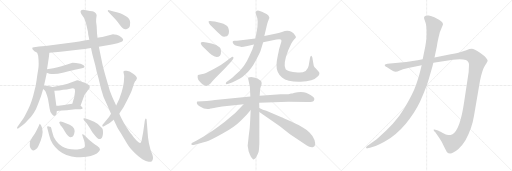
t = 0.00 s
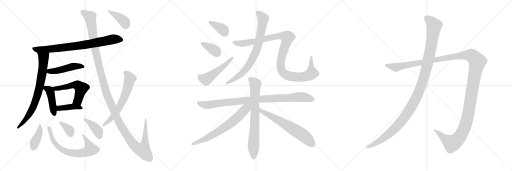
t = 3.87 s
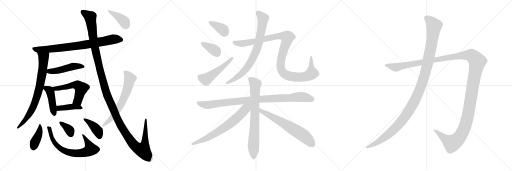
t = 7.75 s
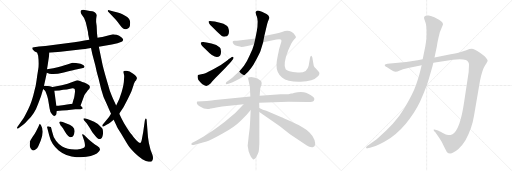
t = 11.62 s
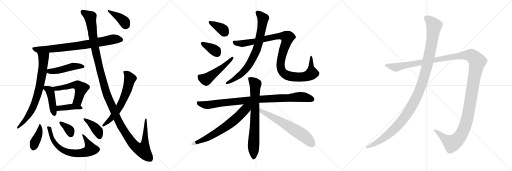
t = 15.49 s
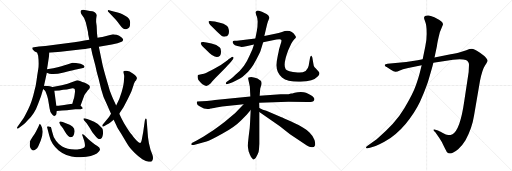
t = 19.37 s

The animated SVG that drew these frames (rendered in a browser with its animation timeline set to each time). Animation: 24 CSS @keyframes rules; one cycle of 19.37 s.

<svg version="1.1" viewBox="0 0 3072 1024" xmlns="http://www.w3.org/2000/svg">
  <g stroke="lightgray" stroke-dasharray="1,1" stroke-width="1" transform="scale(4, 4)">
    <line x1="0" y1="0" x2="256" y2="256"></line>
    <line x1="256" y1="0" x2="0" y2="256"></line>
    <line x1="128" y1="0" x2="128" y2="256"></line>
    <line x1="0" y1="128" x2="256" y2="128"></line>
    <line x1="256" y1="0" x2="512" y2="256"></line>
    <line x1="512" y1="0" x2="256" y2="256"></line>
    <line x1="384" y1="0" x2="384" y2="256"></line>
    <line x1="256" y1="128" x2="512" y2="128"></line>
    <line x1="512" y1="0" x2="768" y2="256"></line>
    <line x1="768" y1="0" x2="512" y2="256"></line>
    <line x1="640" y1="0" x2="640" y2="256"></line>
    <line x1="512" y1="128" x2="768" y2="128"></line>
  </g>
<g transform="scale(1, -1) translate(0, -850)">
   <style type="text/css">
    @keyframes keyframes0 {
      from {
       stroke: black;
       stroke-dashoffset: 788;
       stroke-width: 128;
       }
       72% {
       animation-timing-function: step-end;
       stroke: black;
       stroke-dashoffset: 0;
       stroke-width: 128;
       }
       to {
       stroke: black;
       stroke-width: 1024;
       }
       }
       #make-me-a-hanzi-animation-0 {
         animation: keyframes0 0.891276s both;
         animation-delay: 0.000000s;
         animation-timing-function: linear;
       }
    @keyframes keyframes1 {
      from {
       stroke: black;
       stroke-dashoffset: 756;
       stroke-width: 128;
       }
       71% {
       animation-timing-function: step-end;
       stroke: black;
       stroke-dashoffset: 0;
       stroke-width: 128;
       }
       to {
       stroke: black;
       stroke-width: 1024;
       }
       }
       #make-me-a-hanzi-animation-1 {
         animation: keyframes1 0.865234s both;
         animation-delay: 0.891276s;
         animation-timing-function: linear;
       }
    @keyframes keyframes2 {
      from {
       stroke: black;
       stroke-dashoffset: 470;
       stroke-width: 128;
       }
       60% {
       animation-timing-function: step-end;
       stroke: black;
       stroke-dashoffset: 0;
       stroke-width: 128;
       }
       to {
       stroke: black;
       stroke-width: 1024;
       }
       }
       #make-me-a-hanzi-animation-2 {
         animation: keyframes2 0.632487s both;
         animation-delay: 1.756510s;
         animation-timing-function: linear;
       }
    @keyframes keyframes3 {
      from {
       stroke: black;
       stroke-dashoffset: 433;
       stroke-width: 128;
       }
       58% {
       animation-timing-function: step-end;
       stroke: black;
       stroke-dashoffset: 0;
       stroke-width: 128;
       }
       to {
       stroke: black;
       stroke-width: 1024;
       }
       }
       #make-me-a-hanzi-animation-3 {
         animation: keyframes3 0.602376s both;
         animation-delay: 2.388997s;
         animation-timing-function: linear;
       }
    @keyframes keyframes4 {
      from {
       stroke: black;
       stroke-dashoffset: 537;
       stroke-width: 128;
       }
       64% {
       animation-timing-function: step-end;
       stroke: black;
       stroke-dashoffset: 0;
       stroke-width: 128;
       }
       to {
       stroke: black;
       stroke-width: 1024;
       }
       }
       #make-me-a-hanzi-animation-4 {
         animation: keyframes4 0.687012s both;
         animation-delay: 2.991373s;
         animation-timing-function: linear;
       }
    @keyframes keyframes5 {
      from {
       stroke: black;
       stroke-dashoffset: 406;
       stroke-width: 128;
       }
       57% {
       animation-timing-function: step-end;
       stroke: black;
       stroke-dashoffset: 0;
       stroke-width: 128;
       }
       to {
       stroke: black;
       stroke-width: 1024;
       }
       }
       #make-me-a-hanzi-animation-5 {
         animation: keyframes5 0.580404s both;
         animation-delay: 3.678385s;
         animation-timing-function: linear;
       }
    @keyframes keyframes6 {
      from {
       stroke: black;
       stroke-dashoffset: 402;
       stroke-width: 128;
       }
       57% {
       animation-timing-function: step-end;
       stroke: black;
       stroke-dashoffset: 0;
       stroke-width: 128;
       }
       to {
       stroke: black;
       stroke-width: 1024;
       }
       }
       #make-me-a-hanzi-animation-6 {
         animation: keyframes6 0.577148s both;
         animation-delay: 4.258789s;
         animation-timing-function: linear;
       }
    @keyframes keyframes7 {
      from {
       stroke: black;
       stroke-dashoffset: 689;
       stroke-width: 128;
       }
       69% {
       animation-timing-function: step-end;
       stroke: black;
       stroke-dashoffset: 0;
       stroke-width: 128;
       }
       to {
       stroke: black;
       stroke-width: 1024;
       }
       }
       #make-me-a-hanzi-animation-7 {
         animation: keyframes7 0.810710s both;
         animation-delay: 4.835937s;
         animation-timing-function: linear;
       }
    @keyframes keyframes8 {
      from {
       stroke: black;
       stroke-dashoffset: 352;
       stroke-width: 128;
       }
       53% {
       animation-timing-function: step-end;
       stroke: black;
       stroke-dashoffset: 0;
       stroke-width: 128;
       }
       to {
       stroke: black;
       stroke-width: 1024;
       }
       }
       #make-me-a-hanzi-animation-8 {
         animation: keyframes8 0.536458s both;
         animation-delay: 5.646647s;
         animation-timing-function: linear;
       }
    @keyframes keyframes9 {
      from {
       stroke: black;
       stroke-dashoffset: 396;
       stroke-width: 128;
       }
       56% {
       animation-timing-function: step-end;
       stroke: black;
       stroke-dashoffset: 0;
       stroke-width: 128;
       }
       to {
       stroke: black;
       stroke-width: 1024;
       }
       }
       #make-me-a-hanzi-animation-9 {
         animation: keyframes9 0.572266s both;
         animation-delay: 6.183105s;
         animation-timing-function: linear;
       }
    @keyframes keyframes10 {
      from {
       stroke: black;
       stroke-dashoffset: 1384;
       stroke-width: 128;
       }
       82% {
       animation-timing-function: step-end;
       stroke: black;
       stroke-dashoffset: 0;
       stroke-width: 128;
       }
       to {
       stroke: black;
       stroke-width: 1024;
       }
       }
       #make-me-a-hanzi-animation-10 {
         animation: keyframes10 1.376302s both;
         animation-delay: 6.755371s;
         animation-timing-function: linear;
       }
    @keyframes keyframes11 {
      from {
       stroke: black;
       stroke-dashoffset: 638;
       stroke-width: 128;
       }
       67% {
       animation-timing-function: step-end;
       stroke: black;
       stroke-dashoffset: 0;
       stroke-width: 128;
       }
       to {
       stroke: black;
       stroke-width: 1024;
       }
       }
       #make-me-a-hanzi-animation-11 {
         animation: keyframes11 0.769206s both;
         animation-delay: 8.131673s;
         animation-timing-function: linear;
       }
    @keyframes keyframes12 {
      from {
       stroke: black;
       stroke-dashoffset: 392;
       stroke-width: 128;
       }
       56% {
       animation-timing-function: step-end;
       stroke: black;
       stroke-dashoffset: 0;
       stroke-width: 128;
       }
       to {
       stroke: black;
       stroke-width: 1024;
       }
       }
       #make-me-a-hanzi-animation-12 {
         animation: keyframes12 0.569010s both;
         animation-delay: 8.900879s;
         animation-timing-function: linear;
       }
    @keyframes keyframes13 {
      from {
       stroke: black;
       stroke-dashoffset: 372;
       stroke-width: 128;
       }
       55% {
       animation-timing-function: step-end;
       stroke: black;
       stroke-dashoffset: 0;
       stroke-width: 128;
       }
       to {
       stroke: black;
       stroke-width: 1024;
       }
       }
       #make-me-a-hanzi-animation-13 {
         animation: keyframes13 0.552734s both;
         animation-delay: 9.469889s;
         animation-timing-function: linear;
       }
    @keyframes keyframes14 {
      from {
       stroke: black;
       stroke-dashoffset: 367;
       stroke-width: 128;
       }
       54% {
       animation-timing-function: step-end;
       stroke: black;
       stroke-dashoffset: 0;
       stroke-width: 128;
       }
       to {
       stroke: black;
       stroke-width: 1024;
       }
       }
       #make-me-a-hanzi-animation-14 {
         animation: keyframes14 0.548665s both;
         animation-delay: 10.022623s;
         animation-timing-function: linear;
       }
    @keyframes keyframes15 {
      from {
       stroke: black;
       stroke-dashoffset: 504;
       stroke-width: 128;
       }
       62% {
       animation-timing-function: step-end;
       stroke: black;
       stroke-dashoffset: 0;
       stroke-width: 128;
       }
       to {
       stroke: black;
       stroke-width: 1024;
       }
       }
       #make-me-a-hanzi-animation-15 {
         animation: keyframes15 0.660156s both;
         animation-delay: 10.571288s;
         animation-timing-function: linear;
       }
    @keyframes keyframes16 {
      from {
       stroke: black;
       stroke-dashoffset: 772;
       stroke-width: 128;
       }
       72% {
       animation-timing-function: step-end;
       stroke: black;
       stroke-dashoffset: 0;
       stroke-width: 128;
       }
       to {
       stroke: black;
       stroke-width: 1024;
       }
       }
       #make-me-a-hanzi-animation-16 {
         animation: keyframes16 0.878255s both;
         animation-delay: 11.231444s;
         animation-timing-function: linear;
       }
    @keyframes keyframes17 {
      from {
       stroke: black;
       stroke-dashoffset: 1082;
       stroke-width: 128;
       }
       78% {
       animation-timing-function: step-end;
       stroke: black;
       stroke-dashoffset: 0;
       stroke-width: 128;
       }
       to {
       stroke: black;
       stroke-width: 1024;
       }
       }
       #make-me-a-hanzi-animation-17 {
         animation: keyframes17 1.130534s both;
         animation-delay: 12.109699s;
         animation-timing-function: linear;
       }
    @keyframes keyframes18 {
      from {
       stroke: black;
       stroke-dashoffset: 941;
       stroke-width: 128;
       }
       75% {
       animation-timing-function: step-end;
       stroke: black;
       stroke-dashoffset: 0;
       stroke-width: 128;
       }
       to {
       stroke: black;
       stroke-width: 1024;
       }
       }
       #make-me-a-hanzi-animation-18 {
         animation: keyframes18 1.015788s both;
         animation-delay: 13.240233s;
         animation-timing-function: linear;
       }
    @keyframes keyframes19 {
      from {
       stroke: black;
       stroke-dashoffset: 746;
       stroke-width: 128;
       }
       71% {
       animation-timing-function: step-end;
       stroke: black;
       stroke-dashoffset: 0;
       stroke-width: 128;
       }
       to {
       stroke: black;
       stroke-width: 1024;
       }
       }
       #make-me-a-hanzi-animation-19 {
         animation: keyframes19 0.857096s both;
         animation-delay: 14.256021s;
         animation-timing-function: linear;
       }
    @keyframes keyframes20 {
      from {
       stroke: black;
       stroke-dashoffset: 676;
       stroke-width: 128;
       }
       69% {
       animation-timing-function: step-end;
       stroke: black;
       stroke-dashoffset: 0;
       stroke-width: 128;
       }
       to {
       stroke: black;
       stroke-width: 1024;
       }
       }
       #make-me-a-hanzi-animation-20 {
         animation: keyframes20 0.800130s both;
         animation-delay: 15.113117s;
         animation-timing-function: linear;
       }
    @keyframes keyframes21 {
      from {
       stroke: black;
       stroke-dashoffset: 638;
       stroke-width: 128;
       }
       67% {
       animation-timing-function: step-end;
       stroke: black;
       stroke-dashoffset: 0;
       stroke-width: 128;
       }
       to {
       stroke: black;
       stroke-width: 1024;
       }
       }
       #make-me-a-hanzi-animation-21 {
         animation: keyframes21 0.769206s both;
         animation-delay: 15.913247s;
         animation-timing-function: linear;
       }
    @keyframes keyframes22 {
      from {
       stroke: black;
       stroke-dashoffset: 1487;
       stroke-width: 128;
       }
       83% {
       animation-timing-function: step-end;
       stroke: black;
       stroke-dashoffset: 0;
       stroke-width: 128;
       }
       to {
       stroke: black;
       stroke-width: 1024;
       }
       }
       #make-me-a-hanzi-animation-22 {
         animation: keyframes22 1.460124s both;
         animation-delay: 16.682453s;
         animation-timing-function: linear;
       }
    @keyframes keyframes23 {
      from {
       stroke: black;
       stroke-dashoffset: 1196;
       stroke-width: 128;
       }
       80% {
       animation-timing-function: step-end;
       stroke: black;
       stroke-dashoffset: 0;
       stroke-width: 128;
       }
       to {
       stroke: black;
       stroke-width: 1024;
       }
       }
       #make-me-a-hanzi-animation-23 {
         animation: keyframes23 1.223307s both;
         animation-delay: 18.142577s;
         animation-timing-function: linear;
       }
</style>
<path d="M 296.0 534.0 L 363.0 540.0 L 493.0 556.0 Q 503.0 556.0 546.0 563.0 L 593.0 570.0 L 671.0 584.0 L 705.0 592.0 Q 724.0 597.0 733.0 602.0 Q 739.0 608.0 739.0 613.0 Q 740.0 618.0 728.0 628.0 Q 716.0 638.0 700.0 642.0 Q 684.0 645.0 678.0 645.0 L 614.0 629.0 Q 605.0 629.0 585.0 625.0 L 536.0 613.0 L 507.0 608.0 Q 475.0 601.0 445.0 597.0 L 272.0 575.0 L 234.0 572.0 L 204.0 568.0 Q 195.0 568.0 194.0 565.0 Q 193.0 562.0 196.0 554.0 L 204.0 546.0 Q 209.0 541.0 212.0 540.0 L 223.0 535.0 L 296.0 534.0 Z" fill="lightgray"></path> 
<path d="M 294.0 513.0 L 296.0 534.0 C 299.0 564.0 214.0 563.0 223.0 535.0 L 229.0 517.0 Q 235.0 466.0 229.0 432.0 Q 223.0 398.0 219.0 366.0 Q 215.0 333.0 207.0 308.0 Q 192.0 241.0 170.0 197.0 Q 148.0 152.0 141.0 142.0 L 105.0 90.0 Q 101.0 86.0 103.0 81.0 Q 105.0 75.0 113.0 83.0 L 139.0 103.0 Q 149.0 109.0 165.0 128.0 Q 208.0 168.0 229.0 229.0 L 246.0 274.0 L 259.0 317.0 L 264.0 336.0 L 281.0 414.0 L 282.0 435.0 L 286.0 460.0 L 294.0 513.0 Z" fill="lightgray"></path> 
<path d="M 281.0 414.0 L 296.0 409.0 L 309.0 407.0 Q 334.0 404.0 383.0 416.0 Q 432.0 427.0 449.0 432.0 L 492.0 441.0 Q 517.0 446.0 501.0 459.0 Q 494.0 464.0 483.0 468.0 L 456.0 473.0 Q 440.0 475.0 435.0 475.0 L 403.0 464.0 Q 376.0 454.0 320.0 441.0 L 282.0 435.0 C 252.0 430.0 253.0 423.0 281.0 414.0 Z" fill="lightgray"></path> 
<path d="M 259.0 317.0 L 269.0 308.0 Q 277.0 299.0 288.0 257.0 L 298.0 199.0 Q 300.0 178.0 312.0 166.0 Q 320.0 154.0 329.0 156.0 Q 338.0 159.0 339.0 170.0 L 341.0 185.0 L 338.0 216.0 L 326.0 306.0 C 323.0 327.0 323.0 327.0 315.0 329.0 L 299.0 333.0 Q 290.0 335.0 264.0 336.0 C 237.0 337.0 237.0 337.0 259.0 317.0 Z" fill="lightgray"></path> 
<path d="M 483.0 216.0 L 499.0 260.0 Q 507.0 284.0 514.0 291.0 Q 521.0 298.0 525.0 306.0 L 536.0 319.0 Q 544.0 332.0 533.0 341.0 Q 517.0 352.0 505.0 356.0 Q 494.0 359.0 480.0 365.0 Q 467.0 371.0 458.0 368.0 Q 449.0 365.0 430.0 357.0 Q 411.0 348.0 371.0 339.0 L 315.0 329.0 C 285.0 324.0 296.0 304.0 326.0 306.0 L 356.0 308.0 L 379.0 312.0 Q 402.0 314.0 421.0 319.0 Q 441.0 324.0 448.0 317.0 Q 450.0 311.0 450.0 301.0 L 447.0 278.0 Q 446.0 266.0 441.0 254.0 L 434.0 228.0 C 426.0 199.0 473.0 188.0 483.0 216.0 Z" fill="lightgray"></path> 
<path d="M 341.0 185.0 L 372.0 188.0 Q 412.0 190.0 413.0 191.0 L 452.0 195.0 L 484.0 196.0 Q 495.0 198.0 496.0 200.0 Q 497.0 202.0 493.0 207.0 Q 490.0 212.0 483.0 216.0 C 461.0 231.0 461.0 231.0 434.0 228.0 L 413.0 226.0 L 375.0 220.0 Q 346.0 216.0 338.0 216.0 C 308.0 215.0 311.0 182.0 341.0 185.0 Z" fill="lightgray"></path> 
<path d="M 246.0 99.0 L 239.0 108.0 Q 237.0 108.0 231.0 92.0 L 216.0 62.0 Q 212.0 53.0 197.0 32.0 Q 183.0 11.0 180.0 2.0 Q 178.0 -17.0 179.0 -26.0 Q 181.0 -36.0 189.0 -46.0 Q 198.0 -56.0 211.0 -48.0 Q 225.0 -40.0 230.0 -27.0 L 244.0 7.0 Q 267.0 64.0 246.0 99.0 Z" fill="lightgray"></path> 
<path d="M 299.0 91.0 Q 297.0 92.0 294.0 92.0 Q 280.0 95.0 283.0 86.0 L 295.0 39.0 Q 307.0 -15.0 352.0 -52.0 Q 397.0 -89.0 459.0 -92.0 Q 497.0 -94.0 519.0 -90.0 Q 575.0 -81.0 592.0 -60.0 Q 598.0 -54.0 600.0 -46.0 Q 601.0 -34.0 582.0 -23.0 Q 575.0 -21.0 554.0 -4.0 Q 534.0 12.0 529.0 17.0 L 508.0 38.0 Q 498.0 46.0 494.0 45.0 Q 491.0 43.0 496.0 34.0 L 503.0 13.0 Q 505.0 11.0 508.0 -5.0 Q 511.0 -21.0 509.0 -28.0 Q 507.0 -41.0 463.0 -46.0 Q 408.0 -49.0 373.0 -28.0 Q 356.0 -19.0 337.0 5.0 Q 319.0 28.0 313.0 61.0 L 308.0 80.0 Q 308.0 84.0 306.0 86.0 Q 307.0 91.0 299.0 91.0 Z" fill="lightgray"></path> 
<path d="M 445.0 49.0 L 448.0 64.0 Q 448.0 81.0 436.0 91.0 Q 424.0 101.0 418.0 103.0 L 395.0 112.0 Q 360.0 129.0 356.0 118.0 Q 355.0 114.0 357.0 112.0 L 365.0 97.0 L 371.0 90.0 Q 376.0 85.0 392.0 57.0 Q 409.0 28.0 422.0 28.0 Q 440.0 28.0 445.0 49.0 Z" fill="lightgray"></path> 
<path d="M 536.0 133.0 L 514.0 140.0 Q 502.0 144.0 501.0 140.0 Q 500.0 135.0 504.0 130.0 L 521.0 110.0 L 536.0 88.0 L 554.0 58.0 L 572.0 35.0 Q 585.0 19.0 592.0 17.0 Q 600.0 15.0 607.0 20.0 Q 612.0 22.0 615.0 34.0 Q 619.0 46.0 618.0 60.0 Q 618.0 74.0 613.0 82.0 Q 587.0 111.0 565.0 120.0 Q 557.0 125.0 536.0 133.0 Z" fill="lightgray"></path> 
<path d="M 546.0 563.0 L 554.0 526.0 L 572.0 458.0 Q 580.0 416.0 591.0 382.0 L 607.0 316.0 Q 619.0 268.0 639.0 230.0 L 666.0 168.0 L 682.0 132.0 L 700.0 95.0 Q 700.0 92.0 713.0 71.0 Q 727.0 50.0 746.0 17.0 Q 766.0 -17.0 775.0 -30.0 Q 784.0 -43.0 807.0 -66.0 Q 831.0 -90.0 854.0 -104.0 Q 877.0 -118.0 892.0 -119.0 Q 907.0 -120.0 911.0 -116.0 Q 923.0 -104.0 915.0 -79.0 L 903.0 -48.0 Q 891.0 -3.0 888.0 28.0 L 880.0 130.0 Q 880.0 137.0 877.0 139.0 Q 874.0 141.0 872.0 137.0 L 869.0 128.0 L 859.0 57.0 L 850.0 10.0 Q 846.0 -6.0 842.0 -7.0 Q 833.0 -8.0 811.0 17.0 Q 789.0 46.0 781.0 55.0 Q 774.0 64.0 758.0 89.0 Q 743.0 113.0 730.0 139.0 Q 717.0 165.0 716.0 170.0 L 697.0 218.0 L 681.0 252.0 Q 673.0 269.0 659.0 306.0 L 634.0 392.0 Q 618.0 449.0 615.0 464.0 L 593.0 570.0 L 585.0 625.0 L 582.0 651.0 L 580.0 695.0 Q 575.0 723.0 577.0 737.0 L 580.0 759.0 L 577.0 769.0 L 570.0 776.0 Q 565.0 781.0 554.0 783.0 Q 543.0 784.0 516.0 790.0 Q 490.0 796.0 484.0 785.0 Q 482.0 779.0 485.0 775.0 Q 485.0 771.0 493.0 760.0 Q 508.0 745.0 515.0 716.0 L 528.0 659.0 Q 529.0 652.0 529.0 646.0 L 536.0 613.0 L 546.0 563.0 Z" fill="lightgray"></path> 
<path d="M 666.0 168.0 L 654.0 149.0 L 618.0 106.0 Q 613.0 101.0 614.0 95.0 Q 616.0 89.0 624.0 94.0 L 642.0 104.0 Q 650.0 108.0 662.0 116.0 L 682.0 132.0 L 716.0 170.0 L 741.0 208.0 L 766.0 256.0 Q 788.0 298.0 792.0 312.0 L 801.0 339.0 Q 802.0 340.0 802.0 343.0 Q 802.0 346.0 810.0 362.0 L 817.0 370.0 Q 821.0 380.0 822.0 381.0 Q 822.0 393.0 799.0 409.0 Q 776.0 424.0 760.0 426.0 Q 745.0 427.0 743.0 425.0 Q 740.0 420.0 741.0 416.0 L 745.0 398.0 Q 746.0 396.0 744.0 374.0 Q 744.0 347.0 730.0 299.0 Q 716.0 250.0 697.0 218.0 L 666.0 168.0 Z" fill="lightgray"></path> 
<path d="M 651.0 779.0 L 695.0 733.0 Q 704.0 723.0 716.0 705.0 Q 729.0 687.0 737.0 681.0 Q 746.0 674.0 757.0 676.0 Q 769.0 678.0 775.0 686.0 Q 781.0 693.0 781.0 716.0 Q 781.0 739.0 756.0 754.0 Q 731.0 769.0 721.0 772.0 Q 711.0 774.0 682.0 782.0 L 660.0 788.0 Q 649.0 793.0 647.0 788.0 Q 645.0 783.0 651.0 779.0 Z" fill="lightgray"></path> 
<path d="M 1271.0 691.5 L 1301.0 661.5 Q 1321.0 642.5 1329.0 636.5 Q 1338.0 629.5 1351.0 631.5 Q 1373.0 633.5 1374.0 660.5 Q 1374.0 672.5 1369.0 686.5 Q 1360.0 704.5 1325.0 713.5 L 1289.0 721.5 Q 1255.0 728.5 1252.0 723.5 Q 1249.0 712.5 1271.0 691.5 Z" fill="lightgray"></path> 
<path d="M 1216.0 572.5 L 1241.0 547.5 Q 1294.0 490.5 1320.0 516.5 Q 1327.0 524.5 1326.0 543.5 Q 1325.0 561.5 1319.0 565.5 Q 1301.0 582.5 1269.0 589.5 L 1239.0 595.5 Q 1226.0 599.5 1216.0 598.5 Q 1207.0 596.5 1204.0 593.5 Q 1207.0 581.5 1216.0 572.5 Z" fill="lightgray"></path> 
<path d="M 1385.0 479.5 L 1399.0 496.5 Q 1404.0 509.5 1398.0 509.5 Q 1393.0 511.5 1385.0 504.5 L 1371.0 495.5 Q 1368.0 491.5 1367.0 491.5 L 1325.0 461.5 L 1288.0 440.5 Q 1265.0 426.5 1256.0 423.5 L 1236.0 413.5 Q 1225.0 407.5 1208.0 405.5 Q 1191.0 403.5 1188.0 400.5 Q 1185.0 397.5 1186.0 386.5 Q 1187.0 375.5 1193.0 368.5 L 1205.0 354.5 Q 1212.0 345.5 1229.0 337.5 Q 1242.0 328.5 1263.0 349.5 Q 1277.0 367.5 1291.0 381.5 L 1340.0 431.5 Q 1371.0 463.5 1385.0 479.5 Z" fill="lightgray"></path> 
<path d="M 1544.0 740.5 L 1546.0 721.5 Q 1546.0 688.5 1541.0 665.5 L 1532.0 620.5 L 1524.0 584.5 L 1514.0 553.5 L 1497.0 516.5 Q 1482.0 481.5 1463.0 454.5 Q 1444.0 427.5 1411.0 400.5 Q 1395.0 383.5 1386.0 378.5 L 1359.0 359.5 Q 1355.0 354.5 1355.0 348.5 Q 1356.0 342.5 1375.0 350.5 L 1396.0 357.5 Q 1447.0 378.5 1471.0 403.5 Q 1508.0 435.5 1534.0 486.5 Q 1560.0 536.5 1563.0 545.5 L 1579.0 597.5 L 1586.0 634.5 L 1603.0 707.5 Q 1608.0 723.5 1612.0 732.5 L 1616.0 743.5 Q 1618.0 747.5 1609.0 759.5 Q 1592.0 774.5 1554.0 786.5 Q 1544.0 789.5 1539.0 785.5 Q 1534.0 780.5 1534.0 775.5 L 1537.0 761.5 Q 1543.0 752.5 1544.0 740.5 Z" fill="lightgray"></path> 
<path d="M 1532.0 620.5 L 1422.0 606.5 L 1407.0 606.5 Q 1388.0 605.5 1401.0 587.5 Q 1407.0 578.5 1424.0 574.5 Q 1442.0 569.5 1449.0 569.5 Q 1457.0 569.5 1484.0 575.5 L 1524.0 584.5 L 1579.0 597.5 L 1659.0 613.5 Q 1685.0 617.5 1688.0 611.5 Q 1691.0 604.5 1683.0 583.5 L 1674.0 553.5 Q 1673.0 544.5 1666.0 513.5 Q 1659.0 481.5 1659.0 461.5 Q 1658.0 414.5 1692.0 386.5 Q 1726.0 358.5 1803.0 360.5 Q 1881.0 362.5 1906.0 391.5 Q 1925.0 409.5 1910.0 423.5 L 1895.0 439.5 Q 1886.0 447.5 1883.0 455.5 Q 1881.0 462.5 1878.0 481.5 L 1874.0 505.5 Q 1872.0 512.5 1870.0 515.5 Q 1868.0 517.5 1866.0 515.5 Q 1862.0 515.5 1860.0 503.5 L 1852.0 456.5 L 1847.0 442.5 Q 1840.0 424.5 1817.0 417.5 Q 1796.0 415.5 1786.0 415.5 Q 1723.0 421.5 1714.0 435.5 Q 1696.0 464.5 1730.0 551.5 L 1748.0 590.5 Q 1758.0 608.5 1766.0 615.5 Q 1774.0 621.5 1775.0 625.5 Q 1777.0 629.5 1772.0 636.5 Q 1746.0 679.5 1692.0 659.5 Q 1672.0 653.5 1651.0 648.5 L 1586.0 634.5 L 1532.0 620.5 Z" fill="lightgray"></path> 
<path d="M 1555.0 234.5 L 1731.0 240.5 L 1844.0 238.5 Q 1878.0 237.5 1884.0 248.5 Q 1894.0 262.5 1863.0 280.5 Q 1848.0 290.5 1836.0 294.5 Q 1825.0 298.5 1805.0 298.5 Q 1785.0 298.5 1768.0 294.5 Q 1751.0 289.5 1746.0 289.5 Q 1741.0 289.5 1736.0 287.5 Q 1732.0 285.5 1684.0 285.5 L 1558.0 276.5 L 1502.0 271.5 L 1290.0 250.5 Q 1274.0 247.5 1241.0 245.5 L 1184.0 241.5 Q 1182.0 240.5 1181.0 235.5 Q 1179.0 222.5 1200.0 211.5 Q 1235.0 189.5 1264.0 199.5 Q 1267.0 199.5 1298.0 205.5 L 1333.0 211.5 L 1462.0 225.5 L 1555.0 234.5 Z" fill="lightgray"></path> 
<path d="M 1486.0 -23.5 L 1492.0 -58.5 Q 1494.0 -62.5 1499.0 -76.5 Q 1504.0 -90.5 1514.0 -100.5 Q 1520.0 -113.5 1534.0 -97.5 Q 1545.0 -78.5 1548.0 -70.5 Q 1552.0 -63.5 1554.0 -44.5 L 1556.0 -11.5 L 1556.0 179.5 L 1556.0 202.5 L 1555.0 234.5 L 1558.0 276.5 L 1561.0 316.5 Q 1561.0 320.5 1565.0 332.5 Q 1570.0 344.5 1570.0 353.5 Q 1568.0 367.5 1545.0 379.5 L 1524.0 386.5 Q 1504.0 392.5 1491.0 385.5 Q 1489.0 381.5 1489.0 378.5 L 1499.0 332.5 L 1502.0 271.5 L 1504.0 190.5 Q 1499.0 75.5 1497.0 72.5 L 1492.0 32.5 L 1486.0 -23.5 Z" fill="lightgray"></path> 
<path d="M 1462.0 225.5 Q 1412.0 167.5 1349.0 120.5 Q 1298.0 81.5 1282.0 71.5 L 1222.0 32.5 L 1180.0 7.5 L 1160.0 -2.5 Q 1148.0 -7.5 1148.0 -13.5 Q 1147.0 -22.5 1163.0 -18.5 L 1239.0 2.5 Q 1258.0 6.5 1333.0 48.5 Q 1409.0 90.5 1446.0 128.5 L 1480.0 162.5 L 1504.0 190.5 C 1540.0 231.5 1500.0 268.5 1462.0 225.5 Z" fill="lightgray"></path> 
<path d="M 1556.0 179.5 L 1677.0 95.5 L 1740.0 45.5 L 1841.0 -22.5 Q 1858.0 -34.5 1876.0 -32.5 Q 1899.0 -29.5 1887.0 10.5 Q 1880.0 34.5 1857.0 56.5 Q 1834.0 77.5 1817.0 86.5 Q 1801.0 95.5 1747.0 121.5 Q 1693.0 146.5 1689.0 147.5 L 1598.0 186.5 Q 1578.0 190.5 1556.0 202.5 C 1529.0 215.5 1531.0 196.5 1556.0 179.5 Z" fill="lightgray"></path> 
<path d="M 2449.0 443.0 L 2530.0 459.0 L 2600.0 474.0 L 2718.0 493.0 Q 2772.0 498.0 2795.0 491.0 Q 2814.0 482.0 2814.0 463.0 L 2812.0 419.0 L 2785.0 241.0 Q 2761.0 73.0 2715.0 46.0 Q 2701.0 40.0 2689.0 41.0 Q 2678.0 41.0 2654.0 54.0 Q 2631.0 67.0 2628.0 68.0 L 2612.0 73.0 Q 2607.0 75.0 2603.0 74.0 Q 2600.0 72.0 2604.0 65.0 L 2612.0 57.0 L 2636.0 23.0 Q 2651.0 2.0 2664.0 -28.0 Q 2680.0 -60.0 2682.0 -62.0 Q 2703.0 -84.0 2749.0 -45.0 Q 2772.0 -24.0 2793.0 10.0 Q 2832.0 81.0 2844.0 157.0 L 2880.0 367.0 Q 2894.0 434.0 2910.0 458.0 Q 2926.0 481.0 2926.0 486.0 Q 2926.0 491.0 2918.0 502.0 Q 2910.0 513.0 2904.0 517.0 L 2880.0 535.0 Q 2844.0 557.0 2831.0 558.0 Q 2819.0 558.0 2798.0 550.0 L 2760.0 538.0 Q 2743.0 533.0 2704.0 526.0 L 2607.0 506.0 L 2536.0 495.0 L 2506.0 489.0 L 2437.0 479.0 L 2325.0 469.0 Q 2311.0 467.0 2309.0 463.0 Q 2307.0 459.0 2311.0 455.0 Q 2315.0 450.0 2320.0 449.0 L 2343.0 434.0 Q 2365.0 419.0 2374.0 420.0 Q 2383.0 421.0 2399.0 428.0 L 2418.0 435.0 L 2449.0 443.0 Z" fill="lightgray"></path> 
<path d="M 2530.0 459.0 L 2520.0 419.0 Q 2513.0 390.0 2496.0 341.0 Q 2479.0 291.0 2426.0 201.0 Q 2373.0 110.0 2260.0 16.0 L 2201.0 -27.0 Q 2194.0 -33.0 2197.0 -37.0 Q 2201.0 -41.0 2205.0 -39.0 L 2220.0 -35.0 Q 2249.0 -29.0 2277.0 -14.0 Q 2305.0 -2.0 2343.0 23.0 Q 2407.0 67.0 2458.0 138.0 Q 2509.0 209.0 2533.0 271.0 Q 2546.0 299.0 2568.0 361.0 L 2585.0 419.0 Q 2594.0 447.0 2600.0 474.0 L 2607.0 506.0 L 2622.0 576.0 Q 2622.0 590.0 2639.0 658.0 L 2658.0 704.0 Q 2658.0 719.0 2634.0 733.0 L 2606.0 748.0 Q 2589.0 755.0 2573.0 758.0 Q 2557.0 760.0 2550.0 755.0 Q 2546.0 751.0 2544.0 745.0 Q 2544.0 739.0 2552.0 719.0 Q 2560.0 698.0 2560.0 656.0 Q 2561.0 614.0 2552.0 573.0 L 2536.0 495.0 L 2530.0 459.0 Z" fill="lightgray"></path> 
      <clipPath id="make-me-a-hanzi-clip-0">
      <path d="M 296.0 534.0 L 363.0 540.0 L 493.0 556.0 Q 503.0 556.0 546.0 563.0 L 593.0 570.0 L 671.0 584.0 L 705.0 592.0 Q 724.0 597.0 733.0 602.0 Q 739.0 608.0 739.0 613.0 Q 740.0 618.0 728.0 628.0 Q 716.0 638.0 700.0 642.0 Q 684.0 645.0 678.0 645.0 L 614.0 629.0 Q 605.0 629.0 585.0 625.0 L 536.0 613.0 L 507.0 608.0 Q 475.0 601.0 445.0 597.0 L 272.0 575.0 L 234.0 572.0 L 204.0 568.0 Q 195.0 568.0 194.0 565.0 Q 193.0 562.0 196.0 554.0 L 204.0 546.0 Q 209.0 541.0 212.0 540.0 L 223.0 535.0 L 296.0 534.0 Z" fill="lightgray"></path>
      </clipPath>
      <path clip-path="url(#make-me-a-hanzi-clip-0)" d="M 201.0 561.0 L 225.0 553.0 L 341.0 560.0 L 515.0 583.0 L 679.0 616.0 L 727.0 612.0 " fill="none" id="make-me-a-hanzi-animation-0" stroke-dasharray="660 1320" stroke-linecap="round"></path>

      <clipPath id="make-me-a-hanzi-clip-1">
      <path d="M 294.0 513.0 L 296.0 534.0 C 299.0 564.0 214.0 563.0 223.0 535.0 L 229.0 517.0 Q 235.0 466.0 229.0 432.0 Q 223.0 398.0 219.0 366.0 Q 215.0 333.0 207.0 308.0 Q 192.0 241.0 170.0 197.0 Q 148.0 152.0 141.0 142.0 L 105.0 90.0 Q 101.0 86.0 103.0 81.0 Q 105.0 75.0 113.0 83.0 L 139.0 103.0 Q 149.0 109.0 165.0 128.0 Q 208.0 168.0 229.0 229.0 L 246.0 274.0 L 259.0 317.0 L 264.0 336.0 L 281.0 414.0 L 282.0 435.0 L 286.0 460.0 L 294.0 513.0 Z" fill="lightgray"></path>
      </clipPath>
      <path clip-path="url(#make-me-a-hanzi-clip-1)" d="M 230.0 532.0 L 261.0 504.0 L 256.0 431.0 L 235.0 317.0 L 190.0 190.0 L 151.0 131.0 L 107.0 85.0 " fill="none" id="make-me-a-hanzi-animation-1" stroke-dasharray="628 1256" stroke-linecap="round"></path>

      <clipPath id="make-me-a-hanzi-clip-2">
      <path d="M 281.0 414.0 L 296.0 409.0 L 309.0 407.0 Q 334.0 404.0 383.0 416.0 Q 432.0 427.0 449.0 432.0 L 492.0 441.0 Q 517.0 446.0 501.0 459.0 Q 494.0 464.0 483.0 468.0 L 456.0 473.0 Q 440.0 475.0 435.0 475.0 L 403.0 464.0 Q 376.0 454.0 320.0 441.0 L 282.0 435.0 C 252.0 430.0 253.0 423.0 281.0 414.0 Z" fill="lightgray"></path>
      </clipPath>
      <path clip-path="url(#make-me-a-hanzi-clip-2)" d="M 289.0 429.0 L 295.0 423.0 L 326.0 424.0 L 437.0 452.0 L 497.0 450.0 " fill="none" id="make-me-a-hanzi-animation-2" stroke-dasharray="342 684" stroke-linecap="round"></path>

      <clipPath id="make-me-a-hanzi-clip-3">
      <path d="M 259.0 317.0 L 269.0 308.0 Q 277.0 299.0 288.0 257.0 L 298.0 199.0 Q 300.0 178.0 312.0 166.0 Q 320.0 154.0 329.0 156.0 Q 338.0 159.0 339.0 170.0 L 341.0 185.0 L 338.0 216.0 L 326.0 306.0 C 323.0 327.0 323.0 327.0 315.0 329.0 L 299.0 333.0 Q 290.0 335.0 264.0 336.0 C 237.0 337.0 237.0 337.0 259.0 317.0 Z" fill="lightgray"></path>
      </clipPath>
      <path clip-path="url(#make-me-a-hanzi-clip-3)" d="M 271.0 329.0 L 301.0 301.0 L 326.0 167.0 " fill="none" id="make-me-a-hanzi-animation-3" stroke-dasharray="305 610" stroke-linecap="round"></path>

      <clipPath id="make-me-a-hanzi-clip-4">
      <path d="M 483.0 216.0 L 499.0 260.0 Q 507.0 284.0 514.0 291.0 Q 521.0 298.0 525.0 306.0 L 536.0 319.0 Q 544.0 332.0 533.0 341.0 Q 517.0 352.0 505.0 356.0 Q 494.0 359.0 480.0 365.0 Q 467.0 371.0 458.0 368.0 Q 449.0 365.0 430.0 357.0 Q 411.0 348.0 371.0 339.0 L 315.0 329.0 C 285.0 324.0 296.0 304.0 326.0 306.0 L 356.0 308.0 L 379.0 312.0 Q 402.0 314.0 421.0 319.0 Q 441.0 324.0 448.0 317.0 Q 450.0 311.0 450.0 301.0 L 447.0 278.0 Q 446.0 266.0 441.0 254.0 L 434.0 228.0 C 426.0 199.0 473.0 188.0 483.0 216.0 Z" fill="lightgray"></path>
      </clipPath>
      <path clip-path="url(#make-me-a-hanzi-clip-4)" d="M 323.0 326.0 L 334.0 319.0 L 348.0 320.0 L 446.0 342.0 L 475.0 334.0 L 488.0 320.0 L 472.0 262.0 L 467.0 247.0 L 442.0 233.0 " fill="none" id="make-me-a-hanzi-animation-4" stroke-dasharray="409 818" stroke-linecap="round"></path>

      <clipPath id="make-me-a-hanzi-clip-5">
      <path d="M 341.0 185.0 L 372.0 188.0 Q 412.0 190.0 413.0 191.0 L 452.0 195.0 L 484.0 196.0 Q 495.0 198.0 496.0 200.0 Q 497.0 202.0 493.0 207.0 Q 490.0 212.0 483.0 216.0 C 461.0 231.0 461.0 231.0 434.0 228.0 L 413.0 226.0 L 375.0 220.0 Q 346.0 216.0 338.0 216.0 C 308.0 215.0 311.0 182.0 341.0 185.0 Z" fill="lightgray"></path>
      </clipPath>
      <path clip-path="url(#make-me-a-hanzi-clip-5)" d="M 342.0 209.0 L 363.0 202.0 L 436.0 211.0 L 474.0 208.0 L 489.0 201.0 " fill="none" id="make-me-a-hanzi-animation-5" stroke-dasharray="278 556" stroke-linecap="round"></path>

      <clipPath id="make-me-a-hanzi-clip-6">
      <path d="M 246.0 99.0 L 239.0 108.0 Q 237.0 108.0 231.0 92.0 L 216.0 62.0 Q 212.0 53.0 197.0 32.0 Q 183.0 11.0 180.0 2.0 Q 178.0 -17.0 179.0 -26.0 Q 181.0 -36.0 189.0 -46.0 Q 198.0 -56.0 211.0 -48.0 Q 225.0 -40.0 230.0 -27.0 L 244.0 7.0 Q 267.0 64.0 246.0 99.0 Z" fill="lightgray"></path>
      </clipPath>
      <path clip-path="url(#make-me-a-hanzi-clip-6)" d="M 242.0 103.0 L 235.0 52.0 L 208.0 -6.0 L 201.0 -36.0 " fill="none" id="make-me-a-hanzi-animation-6" stroke-dasharray="274 548" stroke-linecap="round"></path>

      <clipPath id="make-me-a-hanzi-clip-7">
      <path d="M 299.0 91.0 Q 297.0 92.0 294.0 92.0 Q 280.0 95.0 283.0 86.0 L 295.0 39.0 Q 307.0 -15.0 352.0 -52.0 Q 397.0 -89.0 459.0 -92.0 Q 497.0 -94.0 519.0 -90.0 Q 575.0 -81.0 592.0 -60.0 Q 598.0 -54.0 600.0 -46.0 Q 601.0 -34.0 582.0 -23.0 Q 575.0 -21.0 554.0 -4.0 Q 534.0 12.0 529.0 17.0 L 508.0 38.0 Q 498.0 46.0 494.0 45.0 Q 491.0 43.0 496.0 34.0 L 503.0 13.0 Q 505.0 11.0 508.0 -5.0 Q 511.0 -21.0 509.0 -28.0 Q 507.0 -41.0 463.0 -46.0 Q 408.0 -49.0 373.0 -28.0 Q 356.0 -19.0 337.0 5.0 Q 319.0 28.0 313.0 61.0 L 308.0 80.0 Q 308.0 84.0 306.0 86.0 Q 307.0 91.0 299.0 91.0 Z" fill="lightgray"></path>
      </clipPath>
      <path clip-path="url(#make-me-a-hanzi-clip-7)" d="M 292.0 82.0 L 318.0 8.0 L 334.0 -15.0 L 378.0 -51.0 L 427.0 -67.0 L 469.0 -70.0 L 509.0 -64.0 L 544.0 -45.0 L 501.0 41.0 " fill="none" id="make-me-a-hanzi-animation-7" stroke-dasharray="561 1122" stroke-linecap="round"></path>

      <clipPath id="make-me-a-hanzi-clip-8">
      <path d="M 445.0 49.0 L 448.0 64.0 Q 448.0 81.0 436.0 91.0 Q 424.0 101.0 418.0 103.0 L 395.0 112.0 Q 360.0 129.0 356.0 118.0 Q 355.0 114.0 357.0 112.0 L 365.0 97.0 L 371.0 90.0 Q 376.0 85.0 392.0 57.0 Q 409.0 28.0 422.0 28.0 Q 440.0 28.0 445.0 49.0 Z" fill="lightgray"></path>
      </clipPath>
      <path clip-path="url(#make-me-a-hanzi-clip-8)" d="M 362.0 116.0 L 414.0 74.0 L 424.0 47.0 " fill="none" id="make-me-a-hanzi-animation-8" stroke-dasharray="224 448" stroke-linecap="round"></path>

      <clipPath id="make-me-a-hanzi-clip-9">
      <path d="M 536.0 133.0 L 514.0 140.0 Q 502.0 144.0 501.0 140.0 Q 500.0 135.0 504.0 130.0 L 521.0 110.0 L 536.0 88.0 L 554.0 58.0 L 572.0 35.0 Q 585.0 19.0 592.0 17.0 Q 600.0 15.0 607.0 20.0 Q 612.0 22.0 615.0 34.0 Q 619.0 46.0 618.0 60.0 Q 618.0 74.0 613.0 82.0 Q 587.0 111.0 565.0 120.0 Q 557.0 125.0 536.0 133.0 Z" fill="lightgray"></path>
      </clipPath>
      <path clip-path="url(#make-me-a-hanzi-clip-9)" d="M 508.0 137.0 L 585.0 68.0 L 597.0 33.0 " fill="none" id="make-me-a-hanzi-animation-9" stroke-dasharray="268 536" stroke-linecap="round"></path>

      <clipPath id="make-me-a-hanzi-clip-10">
      <path d="M 546.0 563.0 L 554.0 526.0 L 572.0 458.0 Q 580.0 416.0 591.0 382.0 L 607.0 316.0 Q 619.0 268.0 639.0 230.0 L 666.0 168.0 L 682.0 132.0 L 700.0 95.0 Q 700.0 92.0 713.0 71.0 Q 727.0 50.0 746.0 17.0 Q 766.0 -17.0 775.0 -30.0 Q 784.0 -43.0 807.0 -66.0 Q 831.0 -90.0 854.0 -104.0 Q 877.0 -118.0 892.0 -119.0 Q 907.0 -120.0 911.0 -116.0 Q 923.0 -104.0 915.0 -79.0 L 903.0 -48.0 Q 891.0 -3.0 888.0 28.0 L 880.0 130.0 Q 880.0 137.0 877.0 139.0 Q 874.0 141.0 872.0 137.0 L 869.0 128.0 L 859.0 57.0 L 850.0 10.0 Q 846.0 -6.0 842.0 -7.0 Q 833.0 -8.0 811.0 17.0 Q 789.0 46.0 781.0 55.0 Q 774.0 64.0 758.0 89.0 Q 743.0 113.0 730.0 139.0 Q 717.0 165.0 716.0 170.0 L 697.0 218.0 L 681.0 252.0 Q 673.0 269.0 659.0 306.0 L 634.0 392.0 Q 618.0 449.0 615.0 464.0 L 593.0 570.0 L 585.0 625.0 L 582.0 651.0 L 580.0 695.0 Q 575.0 723.0 577.0 737.0 L 580.0 759.0 L 577.0 769.0 L 570.0 776.0 Q 565.0 781.0 554.0 783.0 Q 543.0 784.0 516.0 790.0 Q 490.0 796.0 484.0 785.0 Q 482.0 779.0 485.0 775.0 Q 485.0 771.0 493.0 760.0 Q 508.0 745.0 515.0 716.0 L 528.0 659.0 Q 529.0 652.0 529.0 646.0 L 536.0 613.0 L 546.0 563.0 Z" fill="lightgray"></path>
      </clipPath>
      <path clip-path="url(#make-me-a-hanzi-clip-10)" d="M 493.0 781.0 L 542.0 747.0 L 568.0 573.0 L 598.0 438.0 L 636.0 299.0 L 700.0 147.0 L 736.0 78.0 L 801.0 -16.0 L 828.0 -39.0 L 857.0 -50.0 L 870.0 -11.0 L 876.0 134.0 " fill="none" id="make-me-a-hanzi-animation-10" stroke-dasharray="1256 2512" stroke-linecap="round"></path>

      <clipPath id="make-me-a-hanzi-clip-11">
      <path d="M 666.0 168.0 L 654.0 149.0 L 618.0 106.0 Q 613.0 101.0 614.0 95.0 Q 616.0 89.0 624.0 94.0 L 642.0 104.0 Q 650.0 108.0 662.0 116.0 L 682.0 132.0 L 716.0 170.0 L 741.0 208.0 L 766.0 256.0 Q 788.0 298.0 792.0 312.0 L 801.0 339.0 Q 802.0 340.0 802.0 343.0 Q 802.0 346.0 810.0 362.0 L 817.0 370.0 Q 821.0 380.0 822.0 381.0 Q 822.0 393.0 799.0 409.0 Q 776.0 424.0 760.0 426.0 Q 745.0 427.0 743.0 425.0 Q 740.0 420.0 741.0 416.0 L 745.0 398.0 Q 746.0 396.0 744.0 374.0 Q 744.0 347.0 730.0 299.0 Q 716.0 250.0 697.0 218.0 L 666.0 168.0 Z" fill="lightgray"></path>
      </clipPath>
      <path clip-path="url(#make-me-a-hanzi-clip-11)" d="M 747.0 419.0 L 769.0 399.0 L 779.0 380.0 L 750.0 276.0 L 719.0 213.0 L 682.0 158.0 L 619.0 99.0 " fill="none" id="make-me-a-hanzi-animation-11" stroke-dasharray="510 1020" stroke-linecap="round"></path>

      <clipPath id="make-me-a-hanzi-clip-12">
      <path d="M 651.0 779.0 L 695.0 733.0 Q 704.0 723.0 716.0 705.0 Q 729.0 687.0 737.0 681.0 Q 746.0 674.0 757.0 676.0 Q 769.0 678.0 775.0 686.0 Q 781.0 693.0 781.0 716.0 Q 781.0 739.0 756.0 754.0 Q 731.0 769.0 721.0 772.0 Q 711.0 774.0 682.0 782.0 L 660.0 788.0 Q 649.0 793.0 647.0 788.0 Q 645.0 783.0 651.0 779.0 Z" fill="lightgray"></path>
      </clipPath>
      <path clip-path="url(#make-me-a-hanzi-clip-12)" d="M 654.0 786.0 L 734.0 733.0 L 756.0 700.0 " fill="none" id="make-me-a-hanzi-animation-12" stroke-dasharray="264 528" stroke-linecap="round"></path>

      <clipPath id="make-me-a-hanzi-clip-13">
      <path d="M 1271.0 691.5 L 1301.0 661.5 Q 1321.0 642.5 1329.0 636.5 Q 1338.0 629.5 1351.0 631.5 Q 1373.0 633.5 1374.0 660.5 Q 1374.0 672.5 1369.0 686.5 Q 1360.0 704.5 1325.0 713.5 L 1289.0 721.5 Q 1255.0 728.5 1252.0 723.5 Q 1249.0 712.5 1271.0 691.5 Z" fill="lightgray"></path>
      </clipPath>
      <path clip-path="url(#make-me-a-hanzi-clip-13)" d="M 1257.0 719.5 L 1333.0 676.5 L 1350.0 653.5 " fill="none" id="make-me-a-hanzi-animation-13" stroke-dasharray="244 488" stroke-linecap="round"></path>

      <clipPath id="make-me-a-hanzi-clip-14">
      <path d="M 1216.0 572.5 L 1241.0 547.5 Q 1294.0 490.5 1320.0 516.5 Q 1327.0 524.5 1326.0 543.5 Q 1325.0 561.5 1319.0 565.5 Q 1301.0 582.5 1269.0 589.5 L 1239.0 595.5 Q 1226.0 599.5 1216.0 598.5 Q 1207.0 596.5 1204.0 593.5 Q 1207.0 581.5 1216.0 572.5 Z" fill="lightgray"></path>
      </clipPath>
      <path clip-path="url(#make-me-a-hanzi-clip-14)" d="M 1212.0 590.5 L 1279.0 554.5 L 1304.0 530.5 " fill="none" id="make-me-a-hanzi-animation-14" stroke-dasharray="239 478" stroke-linecap="round"></path>

      <clipPath id="make-me-a-hanzi-clip-15">
      <path d="M 1385.0 479.5 L 1399.0 496.5 Q 1404.0 509.5 1398.0 509.5 Q 1393.0 511.5 1385.0 504.5 L 1371.0 495.5 Q 1368.0 491.5 1367.0 491.5 L 1325.0 461.5 L 1288.0 440.5 Q 1265.0 426.5 1256.0 423.5 L 1236.0 413.5 Q 1225.0 407.5 1208.0 405.5 Q 1191.0 403.5 1188.0 400.5 Q 1185.0 397.5 1186.0 386.5 Q 1187.0 375.5 1193.0 368.5 L 1205.0 354.5 Q 1212.0 345.5 1229.0 337.5 Q 1242.0 328.5 1263.0 349.5 Q 1277.0 367.5 1291.0 381.5 L 1340.0 431.5 Q 1371.0 463.5 1385.0 479.5 Z" fill="lightgray"></path>
      </clipPath>
      <path clip-path="url(#make-me-a-hanzi-clip-15)" d="M 1195.0 392.5 L 1237.0 374.5 L 1335.0 447.5 L 1393.0 502.5 " fill="none" id="make-me-a-hanzi-animation-15" stroke-dasharray="376 752" stroke-linecap="round"></path>

      <clipPath id="make-me-a-hanzi-clip-16">
      <path d="M 1544.0 740.5 L 1546.0 721.5 Q 1546.0 688.5 1541.0 665.5 L 1532.0 620.5 L 1524.0 584.5 L 1514.0 553.5 L 1497.0 516.5 Q 1482.0 481.5 1463.0 454.5 Q 1444.0 427.5 1411.0 400.5 Q 1395.0 383.5 1386.0 378.5 L 1359.0 359.5 Q 1355.0 354.5 1355.0 348.5 Q 1356.0 342.5 1375.0 350.5 L 1396.0 357.5 Q 1447.0 378.5 1471.0 403.5 Q 1508.0 435.5 1534.0 486.5 Q 1560.0 536.5 1563.0 545.5 L 1579.0 597.5 L 1586.0 634.5 L 1603.0 707.5 Q 1608.0 723.5 1612.0 732.5 L 1616.0 743.5 Q 1618.0 747.5 1609.0 759.5 Q 1592.0 774.5 1554.0 786.5 Q 1544.0 789.5 1539.0 785.5 Q 1534.0 780.5 1534.0 775.5 L 1537.0 761.5 Q 1543.0 752.5 1544.0 740.5 Z" fill="lightgray"></path>
      </clipPath>
      <path clip-path="url(#make-me-a-hanzi-clip-16)" d="M 1547.0 775.5 L 1578.0 739.5 L 1577.0 724.5 L 1546.0 571.5 L 1527.0 522.5 L 1504.0 476.5 L 1472.0 431.5 L 1414.0 380.5 L 1360.0 352.5 " fill="none" id="make-me-a-hanzi-animation-16" stroke-dasharray="644 1288" stroke-linecap="round"></path>

      <clipPath id="make-me-a-hanzi-clip-17">
      <path d="M 1532.0 620.5 L 1422.0 606.5 L 1407.0 606.5 Q 1388.0 605.5 1401.0 587.5 Q 1407.0 578.5 1424.0 574.5 Q 1442.0 569.5 1449.0 569.5 Q 1457.0 569.5 1484.0 575.5 L 1524.0 584.5 L 1579.0 597.5 L 1659.0 613.5 Q 1685.0 617.5 1688.0 611.5 Q 1691.0 604.5 1683.0 583.5 L 1674.0 553.5 Q 1673.0 544.5 1666.0 513.5 Q 1659.0 481.5 1659.0 461.5 Q 1658.0 414.5 1692.0 386.5 Q 1726.0 358.5 1803.0 360.5 Q 1881.0 362.5 1906.0 391.5 Q 1925.0 409.5 1910.0 423.5 L 1895.0 439.5 Q 1886.0 447.5 1883.0 455.5 Q 1881.0 462.5 1878.0 481.5 L 1874.0 505.5 Q 1872.0 512.5 1870.0 515.5 Q 1868.0 517.5 1866.0 515.5 Q 1862.0 515.5 1860.0 503.5 L 1852.0 456.5 L 1847.0 442.5 Q 1840.0 424.5 1817.0 417.5 Q 1796.0 415.5 1786.0 415.5 Q 1723.0 421.5 1714.0 435.5 Q 1696.0 464.5 1730.0 551.5 L 1748.0 590.5 Q 1758.0 608.5 1766.0 615.5 Q 1774.0 621.5 1775.0 625.5 Q 1777.0 629.5 1772.0 636.5 Q 1746.0 679.5 1692.0 659.5 Q 1672.0 653.5 1651.0 648.5 L 1586.0 634.5 L 1532.0 620.5 Z" fill="lightgray"></path>
      </clipPath>
      <path clip-path="url(#make-me-a-hanzi-clip-17)" d="M 1405.0 596.5 L 1422.0 590.5 L 1459.0 590.5 L 1677.0 635.5 L 1720.0 629.5 L 1723.0 616.5 L 1691.0 517.5 L 1683.0 454.5 L 1691.0 424.5 L 1704.0 409.5 L 1762.0 389.5 L 1830.0 390.5 L 1871.0 410.5 L 1868.0 508.5 " fill="none" id="make-me-a-hanzi-animation-17" stroke-dasharray="954 1908" stroke-linecap="round"></path>

      <clipPath id="make-me-a-hanzi-clip-18">
      <path d="M 1555.0 234.5 L 1731.0 240.5 L 1844.0 238.5 Q 1878.0 237.5 1884.0 248.5 Q 1894.0 262.5 1863.0 280.5 Q 1848.0 290.5 1836.0 294.5 Q 1825.0 298.5 1805.0 298.5 Q 1785.0 298.5 1768.0 294.5 Q 1751.0 289.5 1746.0 289.5 Q 1741.0 289.5 1736.0 287.5 Q 1732.0 285.5 1684.0 285.5 L 1558.0 276.5 L 1502.0 271.5 L 1290.0 250.5 Q 1274.0 247.5 1241.0 245.5 L 1184.0 241.5 Q 1182.0 240.5 1181.0 235.5 Q 1179.0 222.5 1200.0 211.5 Q 1235.0 189.5 1264.0 199.5 Q 1267.0 199.5 1298.0 205.5 L 1333.0 211.5 L 1462.0 225.5 L 1555.0 234.5 Z" fill="lightgray"></path>
      </clipPath>
      <path clip-path="url(#make-me-a-hanzi-clip-18)" d="M 1192.0 233.5 L 1216.0 223.5 L 1246.0 220.5 L 1525.0 253.5 L 1799.0 269.5 L 1871.0 256.5 " fill="none" id="make-me-a-hanzi-animation-18" stroke-dasharray="813 1626" stroke-linecap="round"></path>

      <clipPath id="make-me-a-hanzi-clip-19">
      <path d="M 1486.0 -23.5 L 1492.0 -58.5 Q 1494.0 -62.5 1499.0 -76.5 Q 1504.0 -90.5 1514.0 -100.5 Q 1520.0 -113.5 1534.0 -97.5 Q 1545.0 -78.5 1548.0 -70.5 Q 1552.0 -63.5 1554.0 -44.5 L 1556.0 -11.5 L 1556.0 179.5 L 1556.0 202.5 L 1555.0 234.5 L 1558.0 276.5 L 1561.0 316.5 Q 1561.0 320.5 1565.0 332.5 Q 1570.0 344.5 1570.0 353.5 Q 1568.0 367.5 1545.0 379.5 L 1524.0 386.5 Q 1504.0 392.5 1491.0 385.5 Q 1489.0 381.5 1489.0 378.5 L 1499.0 332.5 L 1502.0 271.5 L 1504.0 190.5 Q 1499.0 75.5 1497.0 72.5 L 1492.0 32.5 L 1486.0 -23.5 Z" fill="lightgray"></path>
      </clipPath>
      <path clip-path="url(#make-me-a-hanzi-clip-19)" d="M 1498.0 379.5 L 1532.0 346.5 L 1521.0 -20.5 L 1524.0 -95.5 " fill="none" id="make-me-a-hanzi-animation-19" stroke-dasharray="618 1236" stroke-linecap="round"></path>

      <clipPath id="make-me-a-hanzi-clip-20">
      <path d="M 1462.0 225.5 Q 1412.0 167.5 1349.0 120.5 Q 1298.0 81.5 1282.0 71.5 L 1222.0 32.5 L 1180.0 7.5 L 1160.0 -2.5 Q 1148.0 -7.5 1148.0 -13.5 Q 1147.0 -22.5 1163.0 -18.5 L 1239.0 2.5 Q 1258.0 6.5 1333.0 48.5 Q 1409.0 90.5 1446.0 128.5 L 1480.0 162.5 L 1504.0 190.5 C 1540.0 231.5 1500.0 268.5 1462.0 225.5 Z" fill="lightgray"></path>
      </clipPath>
      <path clip-path="url(#make-me-a-hanzi-clip-20)" d="M 1497.0 222.5 L 1431.0 152.5 L 1383.0 111.5 L 1276.0 41.5 L 1156.0 -14.5 " fill="none" id="make-me-a-hanzi-animation-20" stroke-dasharray="548 1096" stroke-linecap="round"></path>

      <clipPath id="make-me-a-hanzi-clip-21">
      <path d="M 1556.0 179.5 L 1677.0 95.5 L 1740.0 45.5 L 1841.0 -22.5 Q 1858.0 -34.5 1876.0 -32.5 Q 1899.0 -29.5 1887.0 10.5 Q 1880.0 34.5 1857.0 56.5 Q 1834.0 77.5 1817.0 86.5 Q 1801.0 95.5 1747.0 121.5 Q 1693.0 146.5 1689.0 147.5 L 1598.0 186.5 Q 1578.0 190.5 1556.0 202.5 C 1529.0 215.5 1531.0 196.5 1556.0 179.5 Z" fill="lightgray"></path>
      </clipPath>
      <path clip-path="url(#make-me-a-hanzi-clip-21)" d="M 1562.0 196.5 L 1568.0 183.5 L 1689.0 119.5 L 1808.0 46.5 L 1844.0 18.5 L 1874.0 -15.5 " fill="none" id="make-me-a-hanzi-animation-21" stroke-dasharray="510 1020" stroke-linecap="round"></path>

      <clipPath id="make-me-a-hanzi-clip-22">
      <path d="M 2449.0 443.0 L 2530.0 459.0 L 2600.0 474.0 L 2718.0 493.0 Q 2772.0 498.0 2795.0 491.0 Q 2814.0 482.0 2814.0 463.0 L 2812.0 419.0 L 2785.0 241.0 Q 2761.0 73.0 2715.0 46.0 Q 2701.0 40.0 2689.0 41.0 Q 2678.0 41.0 2654.0 54.0 Q 2631.0 67.0 2628.0 68.0 L 2612.0 73.0 Q 2607.0 75.0 2603.0 74.0 Q 2600.0 72.0 2604.0 65.0 L 2612.0 57.0 L 2636.0 23.0 Q 2651.0 2.0 2664.0 -28.0 Q 2680.0 -60.0 2682.0 -62.0 Q 2703.0 -84.0 2749.0 -45.0 Q 2772.0 -24.0 2793.0 10.0 Q 2832.0 81.0 2844.0 157.0 L 2880.0 367.0 Q 2894.0 434.0 2910.0 458.0 Q 2926.0 481.0 2926.0 486.0 Q 2926.0 491.0 2918.0 502.0 Q 2910.0 513.0 2904.0 517.0 L 2880.0 535.0 Q 2844.0 557.0 2831.0 558.0 Q 2819.0 558.0 2798.0 550.0 L 2760.0 538.0 Q 2743.0 533.0 2704.0 526.0 L 2607.0 506.0 L 2536.0 495.0 L 2506.0 489.0 L 2437.0 479.0 L 2325.0 469.0 Q 2311.0 467.0 2309.0 463.0 Q 2307.0 459.0 2311.0 455.0 Q 2315.0 450.0 2320.0 449.0 L 2343.0 434.0 Q 2365.0 419.0 2374.0 420.0 Q 2383.0 421.0 2399.0 428.0 L 2418.0 435.0 L 2449.0 443.0 Z" fill="lightgray"></path>
      </clipPath>
      <path clip-path="url(#make-me-a-hanzi-clip-22)" d="M 2315.0 460.0 L 2383.0 448.0 L 2716.0 512.0 L 2787.0 520.0 L 2829.0 517.0 L 2857.0 492.0 L 2864.0 482.0 L 2813.0 186.0 L 2793.0 101.0 L 2770.0 48.0 L 2737.0 7.0 L 2712.0 -9.0 L 2607.0 70.0 " fill="none" id="make-me-a-hanzi-animation-22" stroke-dasharray="1359 2718" stroke-linecap="round"></path>

      <clipPath id="make-me-a-hanzi-clip-23">
      <path d="M 2530.0 459.0 L 2520.0 419.0 Q 2513.0 390.0 2496.0 341.0 Q 2479.0 291.0 2426.0 201.0 Q 2373.0 110.0 2260.0 16.0 L 2201.0 -27.0 Q 2194.0 -33.0 2197.0 -37.0 Q 2201.0 -41.0 2205.0 -39.0 L 2220.0 -35.0 Q 2249.0 -29.0 2277.0 -14.0 Q 2305.0 -2.0 2343.0 23.0 Q 2407.0 67.0 2458.0 138.0 Q 2509.0 209.0 2533.0 271.0 Q 2546.0 299.0 2568.0 361.0 L 2585.0 419.0 Q 2594.0 447.0 2600.0 474.0 L 2607.0 506.0 L 2622.0 576.0 Q 2622.0 590.0 2639.0 658.0 L 2658.0 704.0 Q 2658.0 719.0 2634.0 733.0 L 2606.0 748.0 Q 2589.0 755.0 2573.0 758.0 Q 2557.0 760.0 2550.0 755.0 Q 2546.0 751.0 2544.0 745.0 Q 2544.0 739.0 2552.0 719.0 Q 2560.0 698.0 2560.0 656.0 Q 2561.0 614.0 2552.0 573.0 L 2536.0 495.0 L 2530.0 459.0 Z" fill="lightgray"></path>
      </clipPath>
      <path clip-path="url(#make-me-a-hanzi-clip-23)" d="M 2559.0 743.0 L 2581.0 726.0 L 2604.0 693.0 L 2600.0 656.0 L 2561.0 449.0 L 2537.0 363.0 L 2497.0 265.0 L 2439.0 162.0 L 2374.0 84.0 L 2286.0 11.0 L 2202.0 -33.0 " fill="none" id="make-me-a-hanzi-animation-23" stroke-dasharray="1068 2136" stroke-linecap="round"></path>

</g>
</svg>
